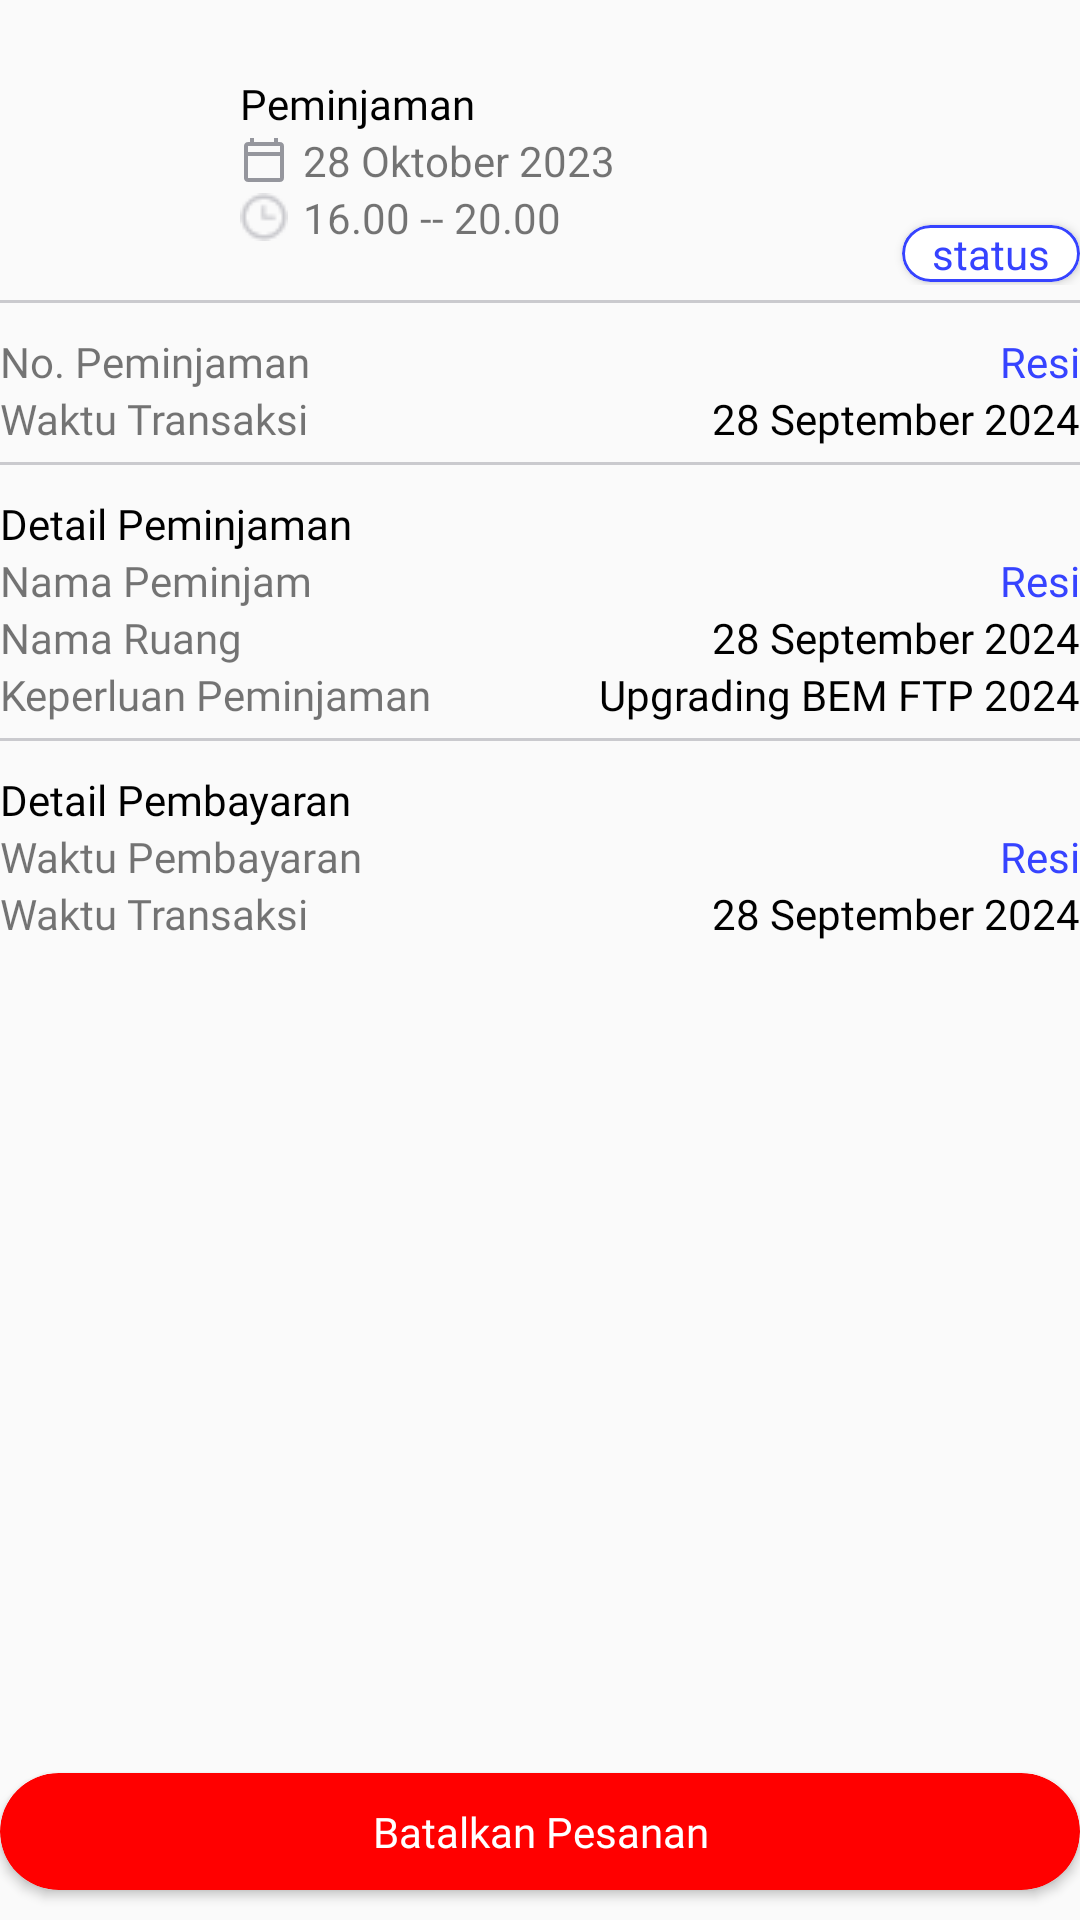

The Android layout XML behind this screen, and the referenced resources:
<!-- AndroidManifest.xml: application theme Theme.Rental_Room -->
<!-- res/layout/fragment_transaksi_detail.xml -->
<?xml version="1.0" encoding="utf-8"?>
<RelativeLayout xmlns:android="http://schemas.android.com/apk/res/android"
    xmlns:app="http://schemas.android.com/apk/res-auto"
    android:layout_width="match_parent"
    android:layout_height="match_parent"
    android:layout_marginHorizontal="30dp"
    android:orientation="vertical">

    <LinearLayout
        android:layout_width="match_parent"
        android:layout_height="match_parent"
        android:orientation="vertical">

        <RelativeLayout
            android:layout_width="match_parent"
            android:layout_height="wrap_content"
            android:layout_marginTop="25dp">

            <androidx.cardview.widget.CardView
                android:layout_width="wrap_content"
                android:layout_height="wrap_content"
                android:outlineAmbientShadowColor="@android:color/transparent"
                android:outlineSpotShadowColor="@android:color/transparent"
                app:cardBackgroundColor="@android:color/transparent"
                app:cardCornerRadius="10dp">

                <ImageView
                    android:layout_width="70dp"
                    android:layout_height="70dp"
                    android:importantForAccessibility="no"
                    android:importantForAutofill="yes"
                    android:scaleType="centerCrop" />

            </androidx.cardview.widget.CardView>

            <TextView
                android:id="@+id/tranTitle"
                android:layout_width="wrap_content"
                android:layout_height="wrap_content"
                android:layout_alignParentStart="true"
                android:layout_marginStart="80dp"
                android:fontFamily="@font/poppins_semibold"
                android:text="Peminjaman"
                android:textColor="@color/black" />

            <TextView
                android:id="@+id/tranDate"
                android:layout_width="wrap_content"
                android:layout_height="wrap_content"
                android:layout_below="@+id/tranTitle"
                android:layout_alignParentStart="true"
                android:layout_marginStart="80dp"
                android:drawablePadding="5dp"
                android:text="28 Oktober 2023"
                app:drawableStartCompat="@drawable/outline_calendar_today" />

            <TextView
                android:id="@+id/tranTime"
                android:layout_width="wrap_content"
                android:layout_height="wrap_content"
                android:layout_below="@+id/tranDate"
                android:layout_alignParentStart="true"
                android:layout_marginStart="80dp"
                android:drawablePadding="5dp"
                android:text="16.00 -- 20.00"
                app:drawableStartCompat="@drawable/clock"
                app:drawableTint="@color/grey_cacace" />

            <com.google.android.material.card.MaterialCardView
                android:layout_width="wrap_content"
                android:layout_height="wrap_content"
                android:layout_alignParentEnd="true"
                android:layout_marginTop="50dp"
                app:cardCornerRadius="50dp"
                app:strokeColor="@color/blue_3643FF"
                app:strokeWidth="1dp">

                <TextView
                    android:id="@+id/tranStatus"
                    android:layout_width="wrap_content"
                    android:layout_height="wrap_content"
                    android:layout_gravity="center"
                    android:layout_marginHorizontal="10dp"
                    android:text="status"
                    android:textColor="@color/blue_3643FF" />
            </com.google.android.material.card.MaterialCardView>
        </RelativeLayout>

        <com.google.android.material.divider.MaterialDivider
            android:layout_width="wrap_content"
            android:layout_height="1dp"
            android:layout_marginTop="5dp"
            android:layout_marginBottom="10dp"
            app:dividerColor="@color/grey_cacace" />

        <RelativeLayout
            android:layout_width="match_parent"
            android:layout_height="wrap_content">

            <TextView
                android:layout_width="wrap_content"
                android:layout_height="wrap_content"
                android:layout_alignParentStart="true"
                android:fontFamily="@font/poppins"
                android:text="No. Peminjaman" />

            <TextView
                android:id="@+id/tranNoPeminjaman"
                android:layout_width="wrap_content"
                android:layout_height="wrap_content"
                android:layout_alignParentEnd="true"
                android:fontFamily="@font/poppins_semibold"
                android:text="Resi"
                android:textColor="@color/blue_3643FF" />

            <TextView
                android:layout_width="wrap_content"
                android:layout_height="wrap_content"
                android:layout_below="@+id/tranNoPeminjaman"
                android:layout_alignParentStart="true"
                android:fontFamily="@font/poppins"
                android:text="Waktu Transaksi" />

            <TextView
                android:layout_width="wrap_content"
                android:layout_height="wrap_content"
                android:layout_below="@+id/tranNoPeminjaman"
                android:layout_alignParentEnd="true"
                android:fontFamily="@font/poppins"
                android:text="28 September 2024"
                android:textColor="@color/black" />
        </RelativeLayout>

        <com.google.android.material.divider.MaterialDivider
            android:layout_width="wrap_content"
            android:layout_height="1dp"
            android:layout_marginTop="5dp"
            android:layout_marginBottom="10dp"
            app:dividerColor="@color/grey_cacace" />

        <TextView
            android:layout_width="wrap_content"
            android:layout_height="wrap_content"
            android:fontFamily="@font/poppins_semibold"
            android:text="Detail Peminjaman"
            android:textColor="@color/black" />

        <RelativeLayout
            android:layout_width="match_parent"
            android:layout_height="wrap_content">

            <TextView
                android:layout_width="wrap_content"
                android:layout_height="wrap_content"
                android:layout_alignParentStart="true"
                android:fontFamily="@font/poppins"
                android:text="Nama Peminjam" />

            <TextView
                android:id="@+id/tranNamaPeminjam"
                android:layout_width="wrap_content"
                android:layout_height="wrap_content"
                android:layout_alignParentEnd="true"
                android:fontFamily="@font/poppins_semibold"
                android:text="Resi"
                android:textColor="@color/blue_3643FF" />

            <TextView
                android:layout_width="wrap_content"
                android:layout_height="wrap_content"
                android:layout_below="@+id/tranNamaPeminjam"
                android:layout_alignParentStart="true"
                android:fontFamily="@font/poppins"
                android:text="Nama Ruang" />

            <TextView
                android:id="@+id/tranNamaRuang"
                android:layout_width="wrap_content"
                android:layout_height="wrap_content"
                android:layout_below="@+id/tranNamaPeminjam"
                android:layout_alignParentEnd="true"
                android:fontFamily="@font/poppins"
                android:text="28 September 2024"
                android:textColor="@color/black" />

            <TextView
                android:layout_width="wrap_content"
                android:layout_height="wrap_content"
                android:layout_below="@+id/tranNamaRuang"
                android:layout_alignParentStart="true"
                android:fontFamily="@font/poppins"
                android:text="Keperluan Peminjaman" />

            <TextView
                android:id="@+id/tranKeperluan"
                android:layout_width="wrap_content"
                android:layout_height="wrap_content"
                android:layout_below="@+id/tranNamaRuang"
                android:layout_alignParentEnd="true"
                android:fontFamily="@font/poppins"
                android:text="Upgrading BEM FTP 2024"
                android:textColor="@color/black" />
        </RelativeLayout>

        <com.google.android.material.divider.MaterialDivider
            android:layout_width="wrap_content"
            android:layout_height="1dp"
            android:layout_marginTop="5dp"
            android:layout_marginBottom="10dp"
            app:dividerColor="@color/grey_cacace" />

        <TextView
            android:layout_width="wrap_content"
            android:layout_height="wrap_content"
            android:fontFamily="@font/poppins_semibold"
            android:text="Detail Pembayaran"
            android:textColor="@color/black" />

        <RelativeLayout
            android:layout_width="match_parent"
            android:layout_height="wrap_content">

            <TextView
                android:layout_width="wrap_content"
                android:layout_height="wrap_content"
                android:layout_alignParentStart="true"
                android:fontFamily="@font/poppins"
                android:text="Waktu Pembayaran" />

            <TextView
                android:id="@+id/tranWaktuBayar"
                android:layout_width="wrap_content"
                android:layout_height="wrap_content"
                android:layout_alignParentEnd="true"
                android:fontFamily="@font/poppins_semibold"
                android:text="Resi"
                android:textColor="@color/blue_3643FF" />

            <TextView
                android:layout_width="wrap_content"
                android:layout_height="wrap_content"
                android:layout_below="@+id/tranWaktuBayar"
                android:layout_alignParentStart="true"
                android:fontFamily="@font/poppins"
                android:text="Waktu Transaksi" />

            <TextView
                android:layout_width="wrap_content"
                android:layout_height="wrap_content"
                android:layout_below="@+id/tranWaktuBayar"
                android:layout_alignParentEnd="true"
                android:fontFamily="@font/poppins"
                android:text="28 September 2024"
                android:textColor="@color/black" />
        </RelativeLayout>
    </LinearLayout>

    <com.google.android.material.card.MaterialCardView
        android:layout_width="match_parent"
        android:layout_height="wrap_content"
        android:layout_alignParentBottom="true"
        android:layout_marginBottom="10dp"
        app:cardBackgroundColor="@color/red"
        app:cardCornerRadius="100dp">

        <TextView
            android:layout_width="match_parent"
            android:layout_height="match_parent"
            android:layout_margin="10dp"
            android:fontFamily="@font/poppins_semibold"
            android:gravity="center"
            android:text="Batalkan Pesanan"
            android:textColor="@color/white" />
    </com.google.android.material.card.MaterialCardView>
</RelativeLayout>
<!-- resources referenced by this layout -->
<resources>
  <color name="black">#FF000000</color>
  <color name="blue_3643FF">#3643FF</color>
  <color name="grey_cacace">#CACACE</color>
  <color name="red">#FF0000</color>
  <color name="white">#FFFFFFFF</color>
  <!-- drawable clock: png bitmap (drawable, 532 bytes) -->
  <!-- drawable outline_calendar_today (drawable) -->
  <vector xmlns:android="http://schemas.android.com/apk/res/android"
      android:width="16dp"
      android:height="16dp"
      android:tint="#95969D"
      android:viewportWidth="24"
      android:viewportHeight="24">
  
      <path
          android:fillColor="@android:color/white"
          android:pathData="M20,3h-1L19,1h-2v2L7,3L7,1L5,1v2L4,3c-1.1,0 -2,0.9 -2,2v16c0,1.1 0.9,2 2,2h16c1.1,0 2,-0.9 2,-2L22,5c0,-1.1 -0.9,-2 -2,-2zM20,21L4,21L4,10h16v11zM20,8L4,8L4,5h16v3z" />
  </vector>
  <style name="Theme.Rental_Room" parent="Theme.AppCompat.Light.NoActionBar">
          
          <item name="colorPrimary">@color/purple_500</item>
          <item name="colorPrimaryVariant">@color/purple_700</item>
          <item name="colorOnPrimary">@color/white</item>
          
          <item name="colorSecondary">@color/teal_200</item>
          <item name="colorSecondaryVariant">@color/teal_700</item>
          <item name="colorOnSecondary">@color/black</item>
          
          <item name="android:statusBarColor" tools:targetApi="l">?attr/colorPrimaryVariant</item>
          
      </style>
  <color name="purple_500">#FF6200EE</color>
  <color name="purple_700">#FF3700B3</color>
  <color name="teal_200">#FF03DAC5</color>
  <color name="teal_700">#FF018786</color>
</resources>
